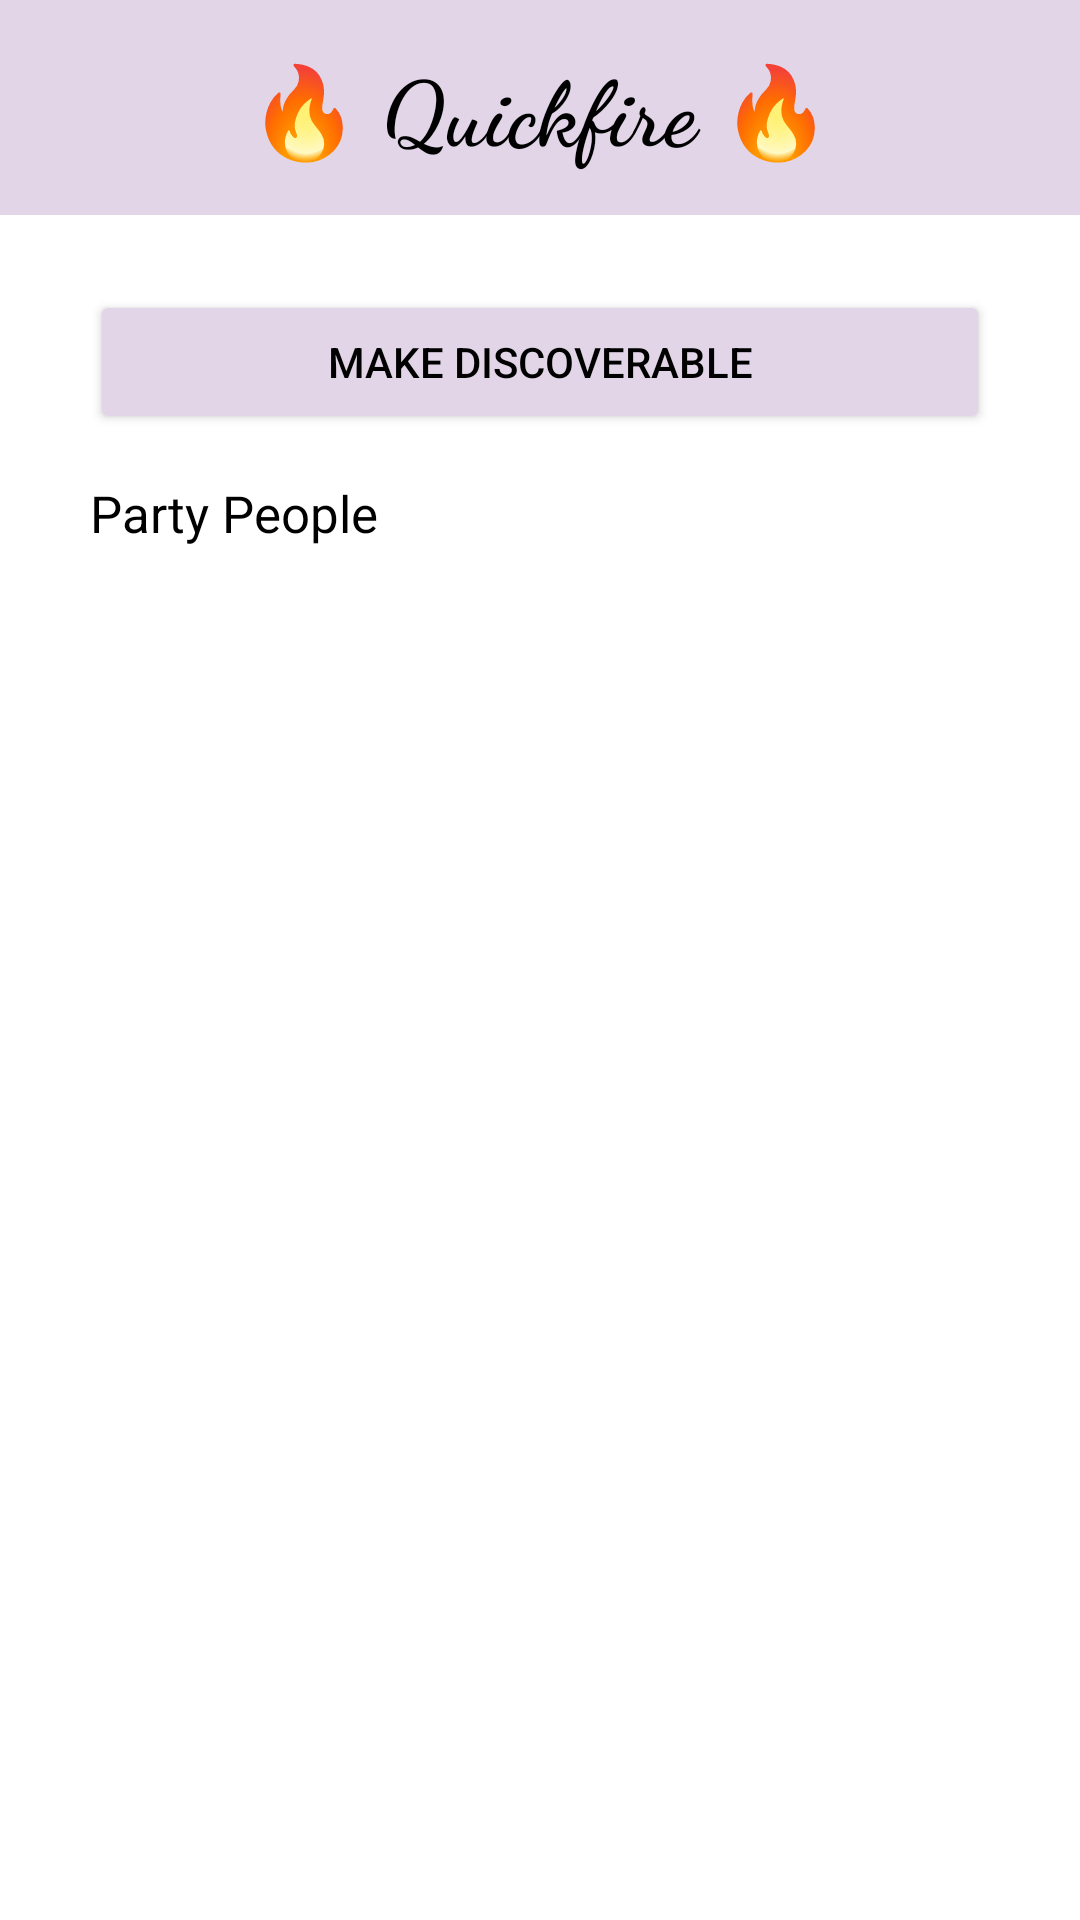

Produce the Android XML layout that renders to this screen, including the resource entries it uses.
<!-- AndroidManifest.xml: application theme Theme.Quickfire -->
<!-- res/layout/fragment_connect_server.xml -->
<?xml version="1.0" encoding="utf-8"?>
<androidx.constraintlayout.widget.ConstraintLayout xmlns:android="http://schemas.android.com/apk/res/android"
    xmlns:app="http://schemas.android.com/apk/res-auto"
    xmlns:tools="http://schemas.android.com/tools"
    android:layout_width="match_parent"
    android:layout_height="match_parent"
    tools:context=".fragments.ServerConnectFragment">

    <TextView
        android:id="@+id/headerText"
        android:layout_width="match_parent"
        android:layout_height="0dp"
        android:background="@color/purple_main"
        android:fontFamily="cursive"
        android:paddingVertical="15sp"
        android:text="@string/quickfire"
        android:textAlignment="center"
        android:textColor="@color/black"
        android:textSize="30sp"
        android:textStyle="bold"
        app:layout_constraintEnd_toEndOf="parent"
        app:layout_constraintHorizontal_bias="0.0"
        app:layout_constraintStart_toStartOf="parent"
        app:layout_constraintTop_toTopOf="parent" />

    <androidx.constraintlayout.widget.ConstraintLayout
        android:id="@+id/constraintLayout"
        android:layout_width="match_parent"
        android:layout_height="0dp"
        android:layout_marginStart="15dp"
        android:layout_marginTop="15dp"
        android:layout_marginEnd="15dp"
        app:layout_constraintBottom_toBottomOf="parent"
        app:layout_constraintEnd_toEndOf="parent"
        app:layout_constraintHorizontal_bias="0.0"
        app:layout_constraintStart_toStartOf="parent"
        app:layout_constraintTop_toBottomOf="@+id/headerText">

        <Button
            android:id="@+id/enableDiscovery"
            android:layout_width="0dp"
            android:layout_height="wrap_content"
            android:layout_marginStart="15dp"
            android:layout_marginTop="10dp"
            android:layout_marginEnd="15dp"
            android:backgroundTint="@color/purple_main"
            android:text="@string/make_discoverable"
            android:textColor="@color/black"
            app:layout_constraintEnd_toEndOf="parent"
            app:layout_constraintStart_toStartOf="parent"
            app:layout_constraintTop_toTopOf="parent" />

        <TextView
            android:id="@+id/partyPeopleText"
            android:layout_width="0dp"
            android:layout_height="wrap_content"
            android:layout_marginStart="15dp"
            android:layout_marginTop="15dp"
            android:layout_marginEnd="15dp"
            android:text="@string/party_people"
            android:textColor="@color/black"
            android:textSize="17sp"
            app:layout_constraintEnd_toEndOf="parent"
            app:layout_constraintStart_toStartOf="parent"
            app:layout_constraintTop_toBottomOf="@+id/enableDiscovery" />

        <androidx.recyclerview.widget.RecyclerView
            android:layout_width="0dp"
            android:layout_height="0dp"
            android:layout_marginStart="15dp"
            android:layout_marginTop="10dp"
            android:layout_marginEnd="15dp"
            android:layout_marginBottom="10dp"
            app:layout_constraintEnd_toEndOf="parent"
            app:layout_constraintStart_toStartOf="parent"
            app:layout_constraintTop_toBottomOf="@+id/partyPeopleText" />


    </androidx.constraintlayout.widget.ConstraintLayout>


</androidx.constraintlayout.widget.ConstraintLayout>
<!-- resources referenced by this layout -->
<resources>
  <color name="black">#FF000000</color>
  <color name="purple_main">#E1D5E7</color>
  <string name="make_discoverable">Make Discoverable</string>
  <string name="party_people">Party People</string>
  <string name="quickfire">🔥 Quickfire 🔥</string>
  <style name="Theme.Quickfire" parent="Theme.MaterialComponents.DayNight.DarkActionBar">
          
          <item name="colorPrimary">@color/purple_500</item>
          <item name="colorPrimaryVariant">@color/purple_700</item>
          <item name="colorOnPrimary">@color/white</item>
          
          <item name="colorSecondary">@color/teal_200</item>
          <item name="colorSecondaryVariant">@color/teal_700</item>
          <item name="colorOnSecondary">@color/black</item>
          
          <item name="android:statusBarColor">@color/purple_main</item>
          
          <item name="windowActionBar">false</item>
          <item name="windowNoTitle">true</item>
  
      </style>
  <color name="purple_500">#FF6200EE</color>
  <color name="purple_700">#FF3700B3</color>
  <color name="white">#FFFFFFFF</color>
  <color name="teal_200">#FF03DAC5</color>
  <color name="teal_700">#FF018786</color>
</resources>
